Photos from the image-classification dataset "full_size_600x400" in the GitHub repository Us4Good/Data-Analysis. Its 2 classes are: no smoke, smoke.

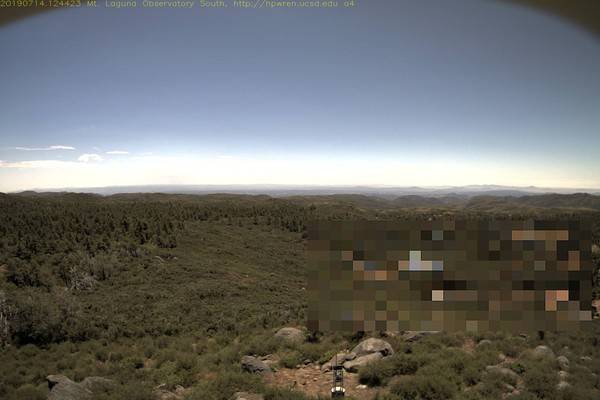
Label: no smoke

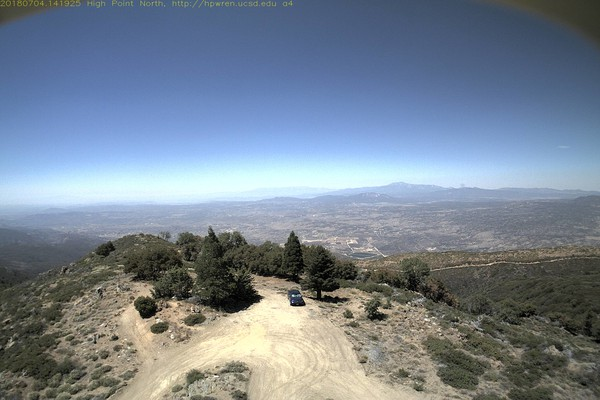
Label: smoke

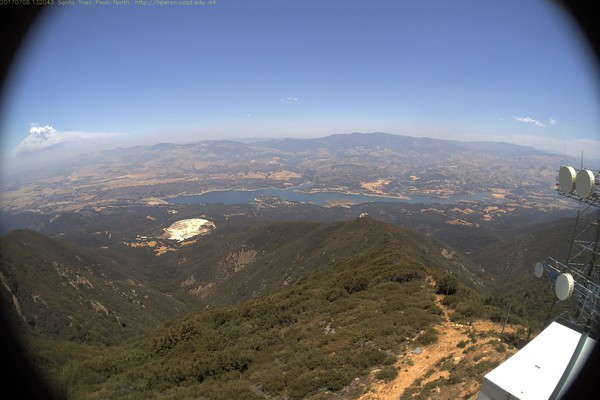
Label: no smoke

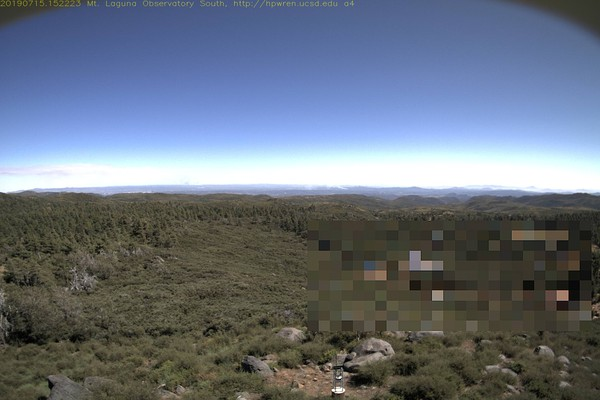
Label: smoke

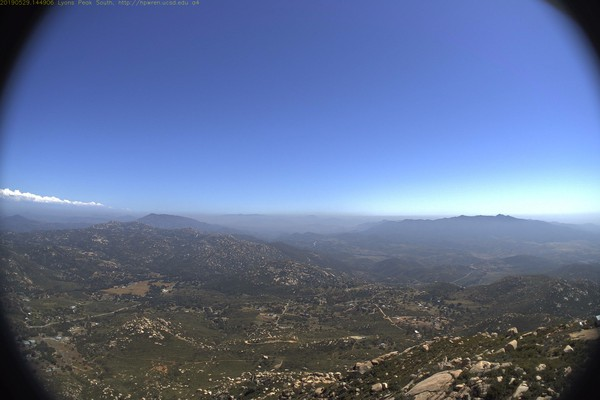
Label: no smoke

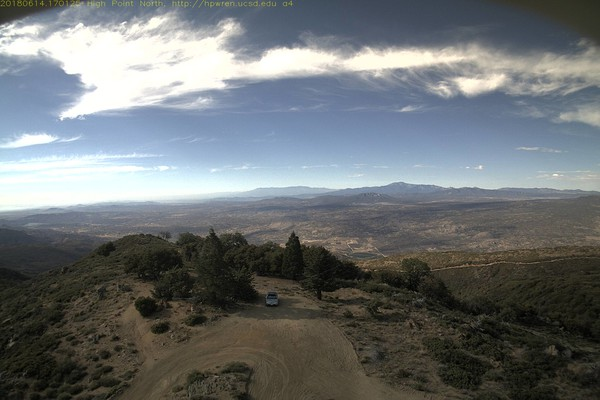
Label: smoke
